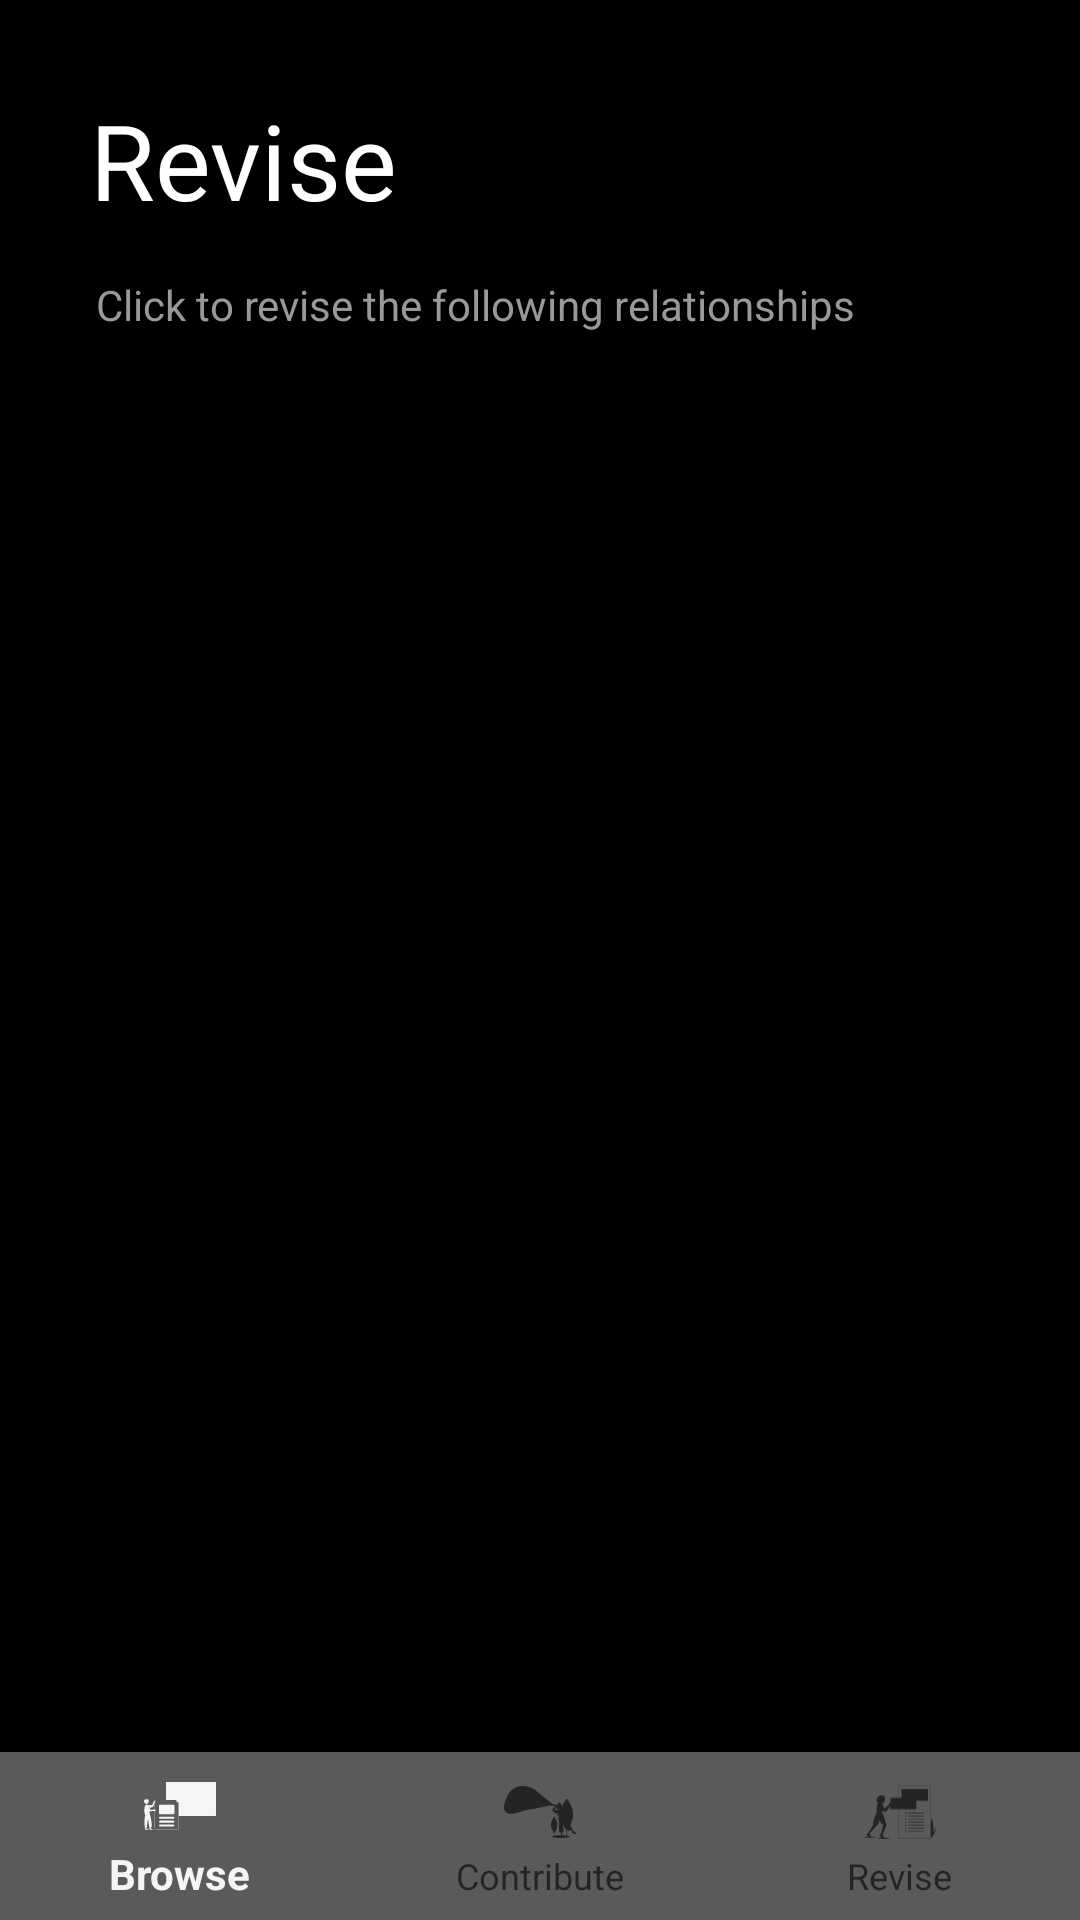

The Android layout XML behind this screen, and the referenced resources:
<!-- AndroidManifest.xml: application theme Theme.AppCompat.Light.NoActionBar -->
<!-- res/layout/fragment_revise_b_n.xml -->
<?xml version="1.0" encoding="utf-8"?>
<layout xmlns:android="http://schemas.android.com/apk/res/android"
    xmlns:app="http://schemas.android.com/apk/res-auto"
    xmlns:tools="http://schemas.android.com/tools">

    <data>

    </data>

    <androidx.constraintlayout.widget.ConstraintLayout
        android:id="@+id/frameLayout2"
        android:layout_width="match_parent"
        android:layout_height="match_parent"
        android:background="#000000"
        tools:context=".ui.ReviseBNFragment">


        <androidx.core.widget.NestedScrollView
            android:layout_width="match_parent"
            android:layout_height="wrap_content"
            app:layout_constraintTop_toTopOf="parent">

            <androidx.constraintlayout.widget.ConstraintLayout
                android:layout_width="match_parent"
                android:paddingBottom="80dp"
                android:layout_height="wrap_content">

                <TextView
                    android:layout_width="wrap_content"
                    android:layout_height="wrap_content"
                    android:text="Revise"
                    android:fontFamily="@font/roboto_slab_bold"
                    android:textColor="#FFFFFF"
                    android:textSize="35sp"
                    android:layout_marginStart="30dp"
                    android:layout_marginTop="30sp"
                    app:layout_constraintTop_toTopOf="parent"
                    app:layout_constraintStart_toStartOf="parent"
                    />

                <TextView
                    android:id="@+id/revise_relationship_textview"
                    android:layout_width="wrap_content"
                    android:layout_height="wrap_content"
                    android:layout_marginStart="32dp"
                    android:layout_marginTop="92dp"
                    android:text="Click to revise the following relationships"
                    android:textColor="#999999"
                    app:layout_constraintStart_toStartOf="parent"
                    app:layout_constraintTop_toTopOf="parent" />

                <androidx.recyclerview.widget.RecyclerView
                    android:id="@+id/revise_recycler"
                    android:layout_width="match_parent"
                    android:layout_height="wrap_content"
                    app:layoutManager="androidx.recyclerview.widget.LinearLayoutManager"
                    app:layout_constraintTop_toBottomOf="@+id/revise_relationship_textview"/>

            </androidx.constraintlayout.widget.ConstraintLayout>

        </androidx.core.widget.NestedScrollView>

        <com.google.android.material.bottomnavigation.BottomNavigationView
            android:id="@+id/bottom_navigation"
            android:layout_width="match_parent"
            android:layout_height="wrap_content"
            android:background="#5A5A5A"
            app:layout_constraintBottom_toBottomOf="parent"
            app:layout_constraintStart_toStartOf="parent"
            app:menu="@menu/bottom_navigation_menu" />


    </androidx.constraintlayout.widget.ConstraintLayout>
</layout>
<!-- resources referenced by this layout -->
<resources>

</resources>
